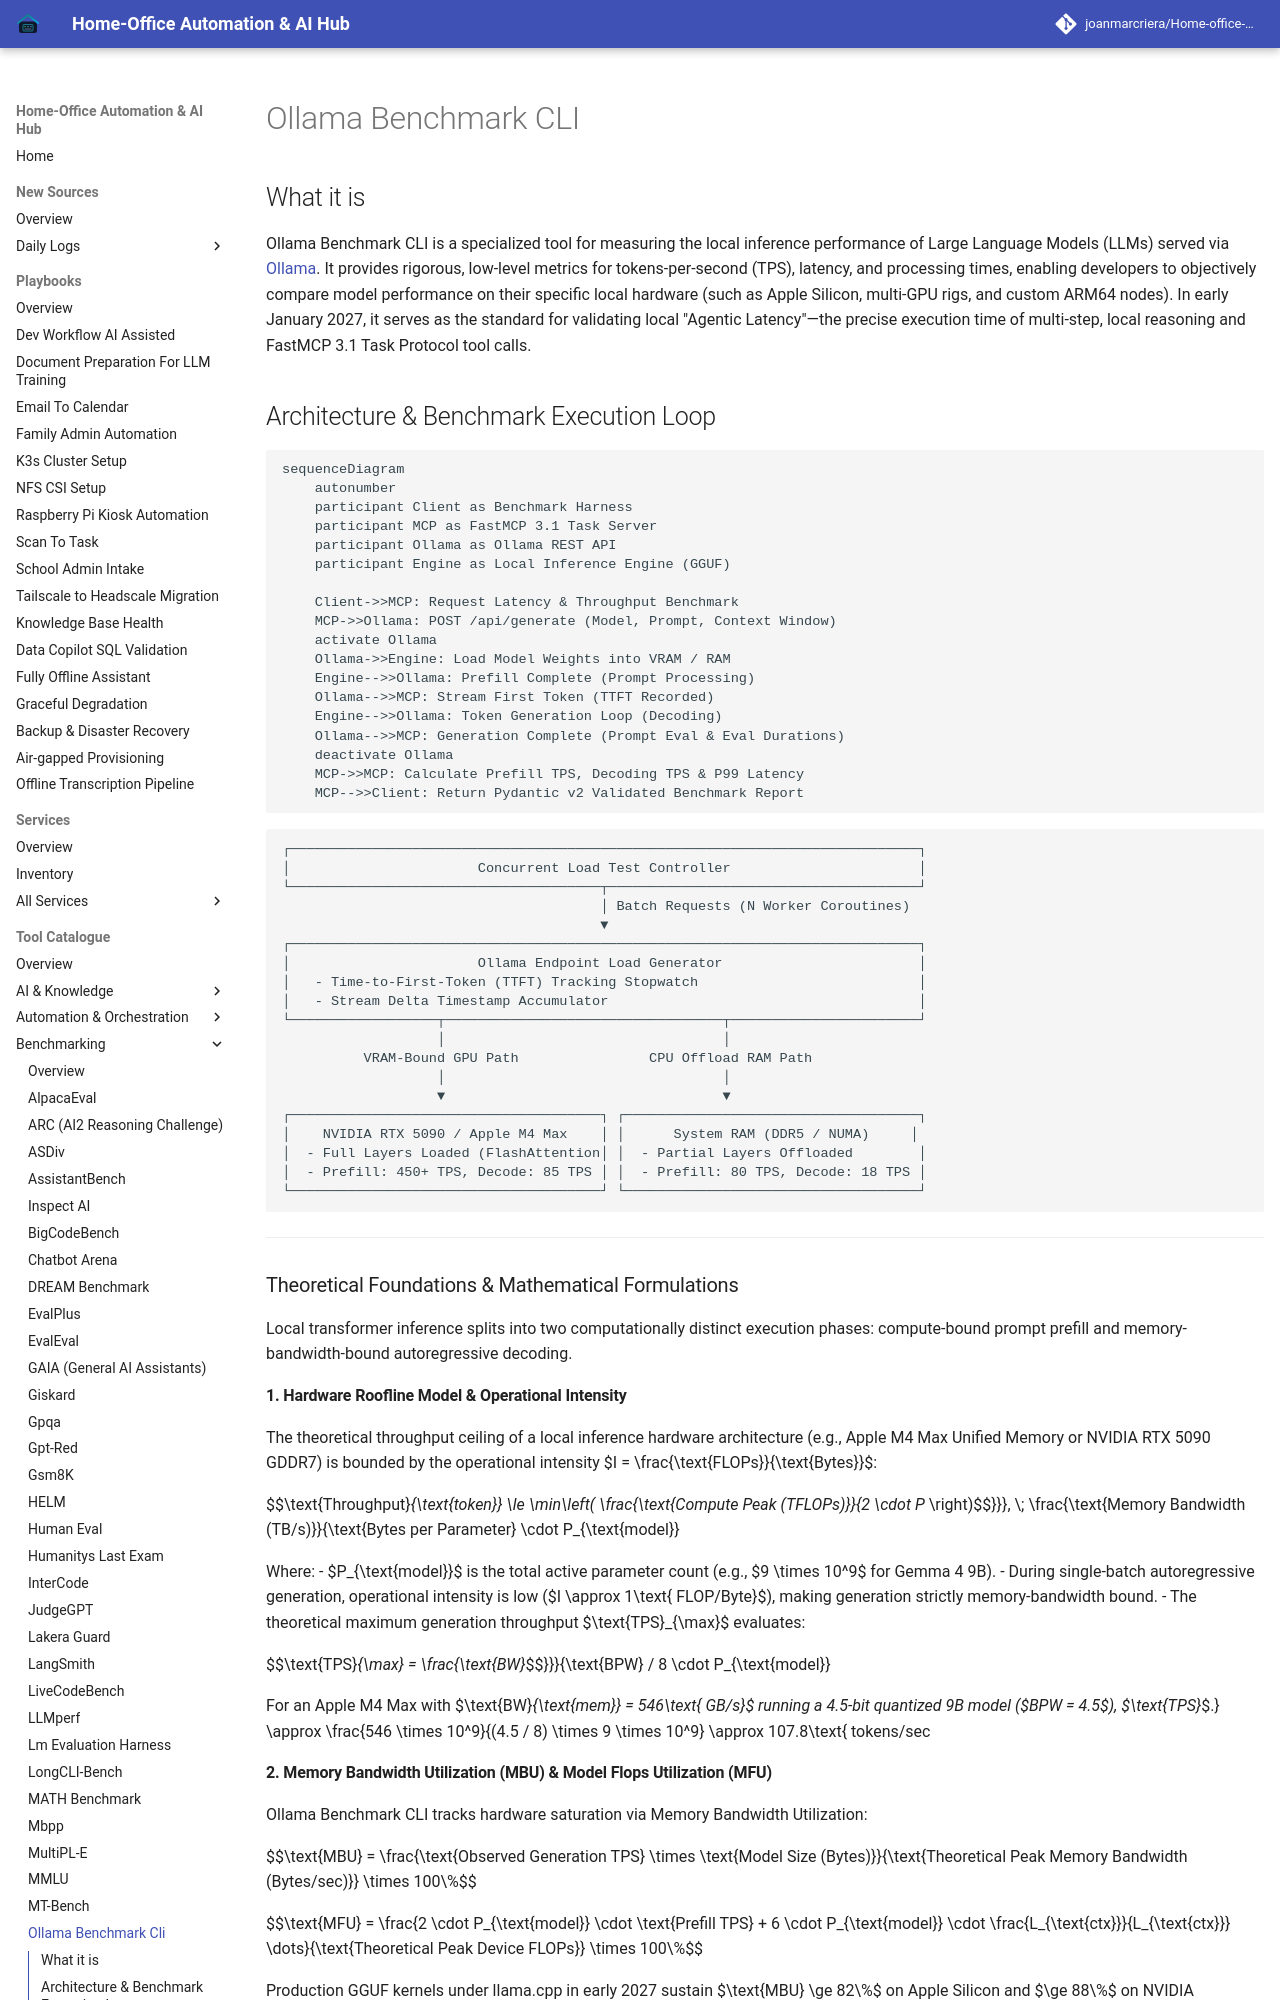

repository: joanmarcriera/Home-office-automations · page: tools/benchmarking/ollama-benchmark-cli/index.html · generator: mkdocs

# Ollama Benchmark CLI

## What it is
Ollama Benchmark CLI is a specialized tool for measuring the local inference performance of Large Language Models (LLMs) served via [Ollama](../../services/ollama.md). It provides rigorous, low-level metrics for tokens-per-second (TPS), latency, and processing times, enabling developers to objectively compare model performance on their specific local hardware (such as Apple Silicon, multi-GPU rigs, and custom ARM64 nodes). In early January 2027, it serves as the standard for validating local "Agentic Latency"—the precise execution time of multi-step, local reasoning and FastMCP 3.1 Task Protocol tool calls.

## Architecture & Benchmark Execution Loop

```mermaid
sequenceDiagram
    autonumber
    participant Client as Benchmark Harness
    participant MCP as FastMCP 3.1 Task Server
    participant Ollama as Ollama REST API
    participant Engine as Local Inference Engine (GGUF)

    Client->>MCP: Request Latency & Throughput Benchmark
    MCP->>Ollama: POST /api/generate (Model, Prompt, Context Window)
    activate Ollama
    Ollama->>Engine: Load Model Weights into VRAM / RAM
    Engine-->>Ollama: Prefill Complete (Prompt Processing)
    Ollama-->>MCP: Stream First Token (TTFT Recorded)
    Engine-->>Ollama: Token Generation Loop (Decoding)
    Ollama-->>MCP: Generation Complete (Prompt Eval & Eval Durations)
    deactivate Ollama
    MCP->>MCP: Calculate Prefill TPS, Decoding TPS & P99 Latency
    MCP-->>Client: Return Pydantic v2 Validated Benchmark Report
```

```
┌─────────────────────────────────────────────────────────────────────────────┐
│                       Concurrent Load Test Controller                       │
└──────────────────────────────────────┬──────────────────────────────────────┘
                                       │ Batch Requests (N Worker Coroutines)
                                       ▼
┌─────────────────────────────────────────────────────────────────────────────┐
│                       Ollama Endpoint Load Generator                        │
│   - Time-to-First-Token (TTFT) Tracking Stopwatch                           │
│   - Stream Delta Timestamp Accumulator                                      │
└──────────────────┬──────────────────────────────────┬───────────────────────┘
                   │                                  │
          VRAM-Bound GPU Path                CPU Offload RAM Path
                   │                                  │
                   ▼                                  ▼
┌──────────────────────────────────────┐ ┌────────────────────────────────────┐
│    NVIDIA RTX 5090 / Apple M4 Max    │ │      System RAM (DDR5 / NUMA)     │
│  - Full Layers Loaded (FlashAttention│ │  - Partial Layers Offloaded        │
│  - Prefill: 450+ TPS, Decode: 85 TPS │ │  - Prefill: 80 TPS, Decode: 18 TPS │
└──────────────────────────────────────┘ └────────────────────────────────────┘
```

---

### Theoretical Foundations & Mathematical Formulations

Local transformer inference splits into two computationally distinct execution phases: compute-bound prompt prefill and memory-bandwidth-bound autoregressive decoding.
